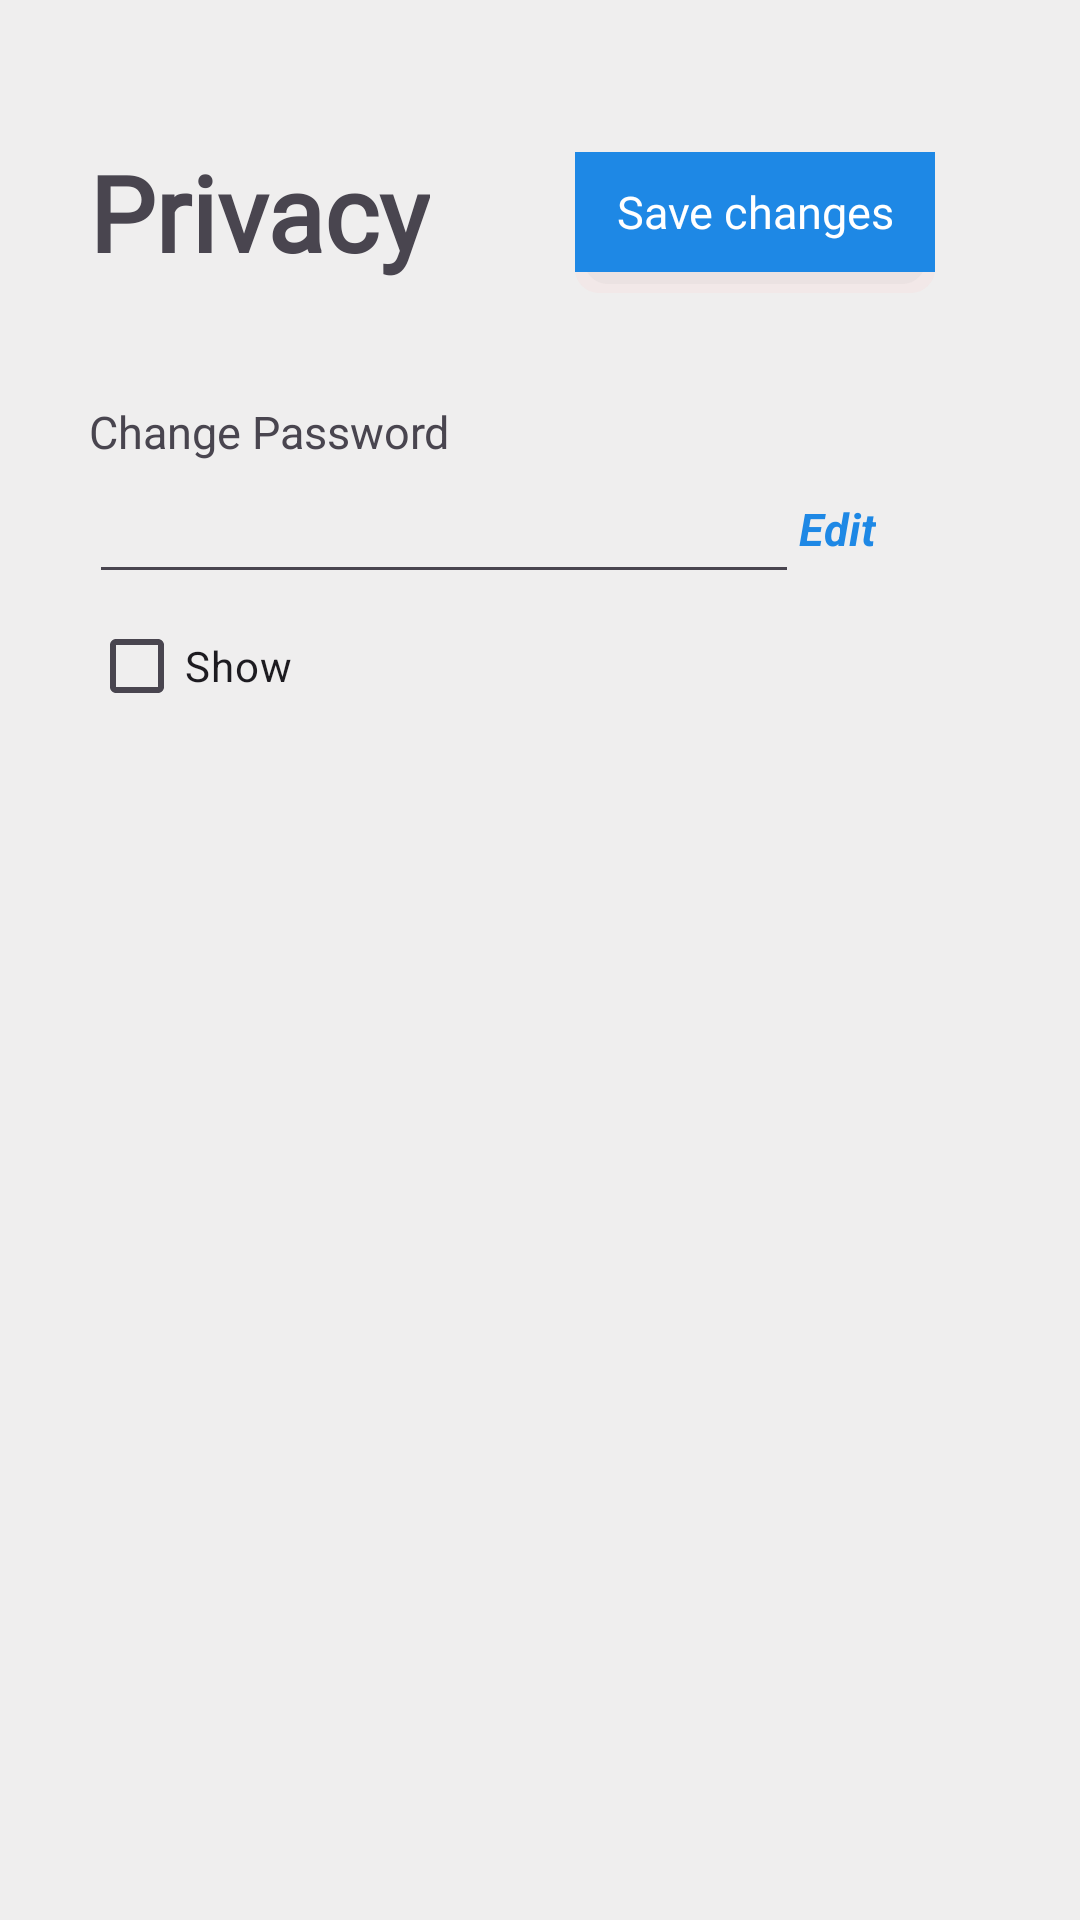

The Android layout XML behind this screen, and the referenced resources:
<!-- AndroidManifest.xml: application theme Theme.KamKendra -->
<!-- res/layout/activity_privacy.xml -->
<?xml version="1.0" encoding="utf-8"?>
<androidx.constraintlayout.widget.ConstraintLayout xmlns:android="http://schemas.android.com/apk/res/android"
    xmlns:app="http://schemas.android.com/apk/res-auto"
    xmlns:tools="http://schemas.android.com/tools"
    android:id="@+id/main"
    android:background="#EFEEEE"
    android:layout_width="match_parent"
    android:layout_height="match_parent"
    tools:context=".workerPanel.Privacy">

    <TextView
        android:id="@+id/privacy"
        android:layout_width="wrap_content"
        android:layout_height="wrap_content"
        android:fontFamily="@font/adlam_displa"
        android:text="Privacy"
        android:textSize="35sp"
        android:textStyle="bold"
        app:layout_constraintBottom_toBottomOf="parent"
        app:layout_constraintEnd_toEndOf="parent"
        app:layout_constraintHorizontal_bias="0.12"
        app:layout_constraintStart_toStartOf="parent"
        app:layout_constraintTop_toTopOf="parent"
        app:layout_constraintVertical_bias="0.07999998" />

    <EditText
        android:id="@+id/editTextText"
        android:layout_width="wrap_content"
        android:layout_height="wrap_content"
        android:layout_marginTop="60dp"
        android:ems="10"
        android:textSize="20sp"
        android:inputType="textPassword"

        android:clickable="false"
        android:focusable="false"
        app:layout_constraintEnd_toEndOf="@+id/privacy"
        app:layout_constraintHorizontal_bias="0.0"
        app:layout_constraintStart_toStartOf="@+id/privacy"
        app:layout_constraintTop_toBottomOf="@+id/privacy" />

    <TextView
        android:id="@+id/textView48"
        android:layout_width="wrap_content"
        android:layout_height="wrap_content"
        android:text="Change Password"
        android:textSize="15sp"
        app:layout_constraintBottom_toTopOf="@+id/editTextText"
        app:layout_constraintEnd_toEndOf="@+id/editTextText"
        app:layout_constraintHorizontal_bias="0.0"
        app:layout_constraintStart_toStartOf="@+id/editTextText" />

    <CheckBox
        android:id="@+id/checkBox"
        android:layout_width="wrap_content"
        android:layout_height="wrap_content"
        android:text="Show"
        app:layout_constraintEnd_toEndOf="@+id/editTextText"
        app:layout_constraintHorizontal_bias="0.0"
        app:layout_constraintStart_toStartOf="@+id/editTextText"
        app:layout_constraintTop_toBottomOf="@+id/editTextText" />

    <TextView
        android:id="@+id/edit"
        android:layout_width="wrap_content"
        android:layout_height="wrap_content"
        android:text="Edit"
        android:textSize="15sp"
        android:textStyle="bold|italic"
        android:textColor="@color/blue"
        app:layout_constraintBottom_toBottomOf="@+id/editTextText"
        app:layout_constraintStart_toEndOf="@+id/editTextText"
        app:layout_constraintTop_toTopOf="@+id/editTextText" />


    <View
        android:id="@+id/view24"
        android:layout_width="120dp"
        android:layout_height="40dp"
        android:layout_marginTop="7dp"
        android:background="@drawable/shadow_background"
        app:layout_constraintEnd_toEndOf="@+id/saveChanges"
        app:layout_constraintHorizontal_bias="0.0"
        app:layout_constraintStart_toStartOf="@+id/saveChanges"
        app:layout_constraintTop_toTopOf="@+id/saveChanges" />

    <TextView
        android:id="@+id/saveChanges"
        android:layout_width="120sp"
        android:layout_height="40sp"
        android:background="@color/blue"

        android:fontFamily="@font/adlam_displa"
        android:gravity="center"
        android:text="Save changes"
        android:textColor="@color/white"
        android:textSize="15sp"
        app:layout_constraintBottom_toBottomOf="@+id/privacy"
        app:layout_constraintEnd_toEndOf="parent"
        app:layout_constraintStart_toEndOf="@+id/privacy"
        app:layout_constraintTop_toTopOf="@+id/privacy" />
</androidx.constraintlayout.widget.ConstraintLayout>
<!-- resources referenced by this layout -->
<resources>
  <color name="blue">#1E88E5</color>
  <color name="white">#FFFFFF</color>
  <!-- drawable shadow_background (drawable) -->
  <layer-list xmlns:android="http://schemas.android.com/apk/res/android">
      
      <item android:left="3dp" android:right="3dp" android:top="3dp" android:bottom="3dp">
          <shape android:shape="rectangle">
              <solid android:color="#43CECCCC" /> 
              <corners android:radius="8dp" />  
          </shape>
      </item>
  
      
      <item>
          <shape android:shape="rectangle">
              <solid android:color="#38FBD2D2" /> 
              <corners android:radius="8dp" />  
          </shape>
      </item>
  </layer-list>
  <style name="Theme.KamKendra" parent="Base.Theme.KamKendra" />
  <style name="Base.Theme.KamKendra" parent="Theme.Material3.DayNight.NoActionBar">
          
          
      </style>
</resources>
